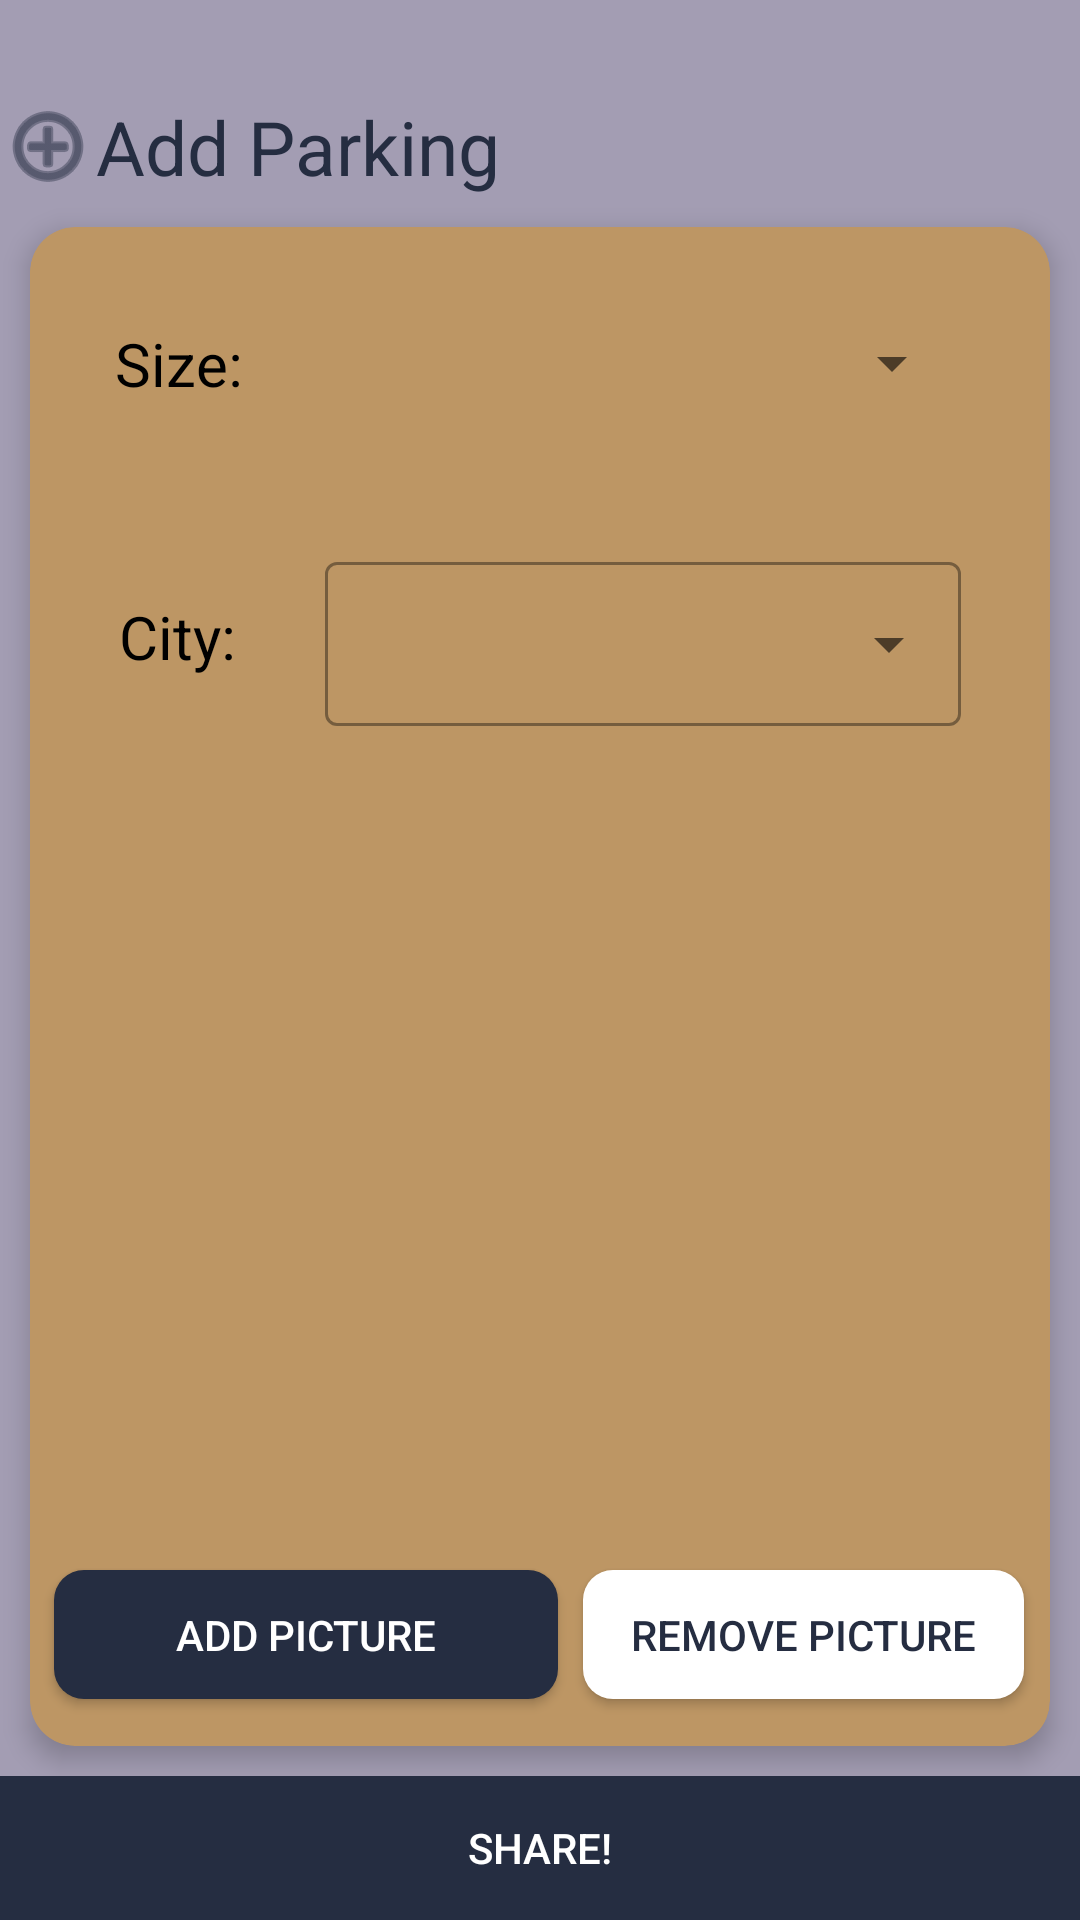

Android layout source for this screen:
<!-- AndroidManifest.xml: application theme Theme.WePark -->
<!-- res/layout/fragment_add_parking.xml -->
<?xml version="1.0" encoding="utf-8"?>
<LinearLayout xmlns:android="http://schemas.android.com/apk/res/android"
    xmlns:app="http://schemas.android.com/apk/res-auto"
    xmlns:tools="http://schemas.android.com/tools"
    android:layout_width="match_parent"
    android:layout_height="match_parent"
    android:background="@color/background"
    tools:context="fragments.mainFragments.AddParkingFragment">

    <androidx.constraintlayout.widget.ConstraintLayout
        android:layout_width="match_parent"
        android:layout_height="match_parent">

        <LinearLayout
            android:id="@+id/linearLayout"
            android:layout_width="match_parent"
            android:layout_height="wrap_content"
            app:layout_constraintTop_toTopOf="parent">

            <TextView
                android:id="@+id/textView3"
                android:layout_width="match_parent"
                android:layout_height="wrap_content"
                android:layout_marginTop="32dp"
                android:gravity="center_vertical"
                android:text="@string/add_parking"
                android:textColor="@color/primary"
                android:textSize="25dp"
                app:drawableLeftCompat="@android:drawable/ic_menu_add"
                app:drawableTint="@color/primary" />
        </LinearLayout>

        <LinearLayout xmlns:card_view="http://schemas.android.com/apk/res-auto"
            android:id="@+id/linearLayout2"
            android:layout_width="match_parent"
            android:layout_height="0dp"
            android:gravity="center"
            android:orientation="vertical"
            app:layout_constraintBottom_toTopOf="@+id/linearLayout3"
            app:layout_constraintTop_toBottomOf="@+id/linearLayout">

            <androidx.cardview.widget.CardView
                android:id="@+id/parkingCard"
                android:layout_width="match_parent"
                android:layout_height="match_parent"
                android:layout_margin="10dp"
                card_view:cardBackgroundColor="@color/secondary"
                card_view:cardCornerRadius="@dimen/radius_bg"
                card_view:cardElevation="5dp">

                <LinearLayout
                    android:layout_width="match_parent"
                    android:layout_height="match_parent"
                    android:gravity="center"
                    android:orientation="vertical">

                    <LinearLayout
                        android:layout_width="match_parent"
                        android:layout_height="wrap_content"
                        android:layout_weight="0.1"
                        android:gravity="center">

                        <View
                            android:layout_width="0dp"
                            android:layout_height="0dp"
                            android:layout_weight="0.3" />

                        <TextView
                            android:id="@+id/textView7"
                            android:layout_width="wrap_content"
                            android:layout_height="wrap_content"
                            android:text="Size:"
                            android:textColor="@android:color/black"
                            android:textSize="20dp"
                            app:layout_constraintStart_toStartOf="parent"
                            app:layout_constraintTop_toBottomOf="@+id/textView5" />

                        <View
                            android:layout_width="0dp"
                            android:layout_height="0dp"
                            android:layout_weight="0.3" />

                        <Spinner
                            android:id="@+id/sizespinner"
                            android:layout_width="212dp"
                            android:layout_height="60dp"
                            android:spinnerMode="dropdown" />

                        <View
                            android:layout_width="0dp"
                            android:layout_height="0dp"
                            android:layout_weight="0.3" />
                    </LinearLayout>

                    <LinearLayout
                        android:layout_width="match_parent"
                        android:layout_height="wrap_content"
                        android:layout_weight="0.1"
                        android:gravity="center">

                        <View
                            android:layout_width="0dp"
                            android:layout_height="0dp"
                            android:layout_weight="0.3" />

                        <TextView
                            android:id="@+id/textView4"
                            android:layout_width="wrap_content"
                            android:layout_height="wrap_content"
                            android:text="City:"
                            android:textColor="@android:color/black"
                            android:textSize="20dp" />

                        <View
                            android:layout_width="0dp"
                            android:layout_height="0dp"
                            android:layout_weight="0.3" />

                        <com.google.android.material.textfield.TextInputLayout
                            style="@style/Widget.MaterialComponents.TextInputLayout.OutlinedBox.Dense.ExposedDropdownMenu"
                            android:layout_width="212dp"
                            android:layout_height="60dp">

                            <AutoCompleteTextView
                                android:id="@+id/autoCompleteCity"
                                android:layout_width="match_parent"
                                android:layout_height="match_parent"
                                android:maxLines="1" />
                        </com.google.android.material.textfield.TextInputLayout>

                        <View
                            android:layout_width="0dp"
                            android:layout_height="0dp"
                            android:layout_weight="0.3" />
                    </LinearLayout>

                    <ImageView
                        android:id="@+id/imageView"
                        android:layout_width="match_parent"
                        android:layout_height="wrap_content"
                        android:layout_weight="0.8"
                        tools:src="@drawable/ic_baseline_account_circle_24" />

                    <LinearLayout
                        android:layout_width="match_parent"
                        android:layout_height="wrap_content"
                        android:layout_weight="0.1"
                        android:gravity="center">

                        <View
                            android:layout_width="0dp"
                            android:layout_height="0dp"
                            android:layout_weight="0.3" />

                        <Button
                            android:id="@+id/addImageButton"
                            android:layout_width="168dp"
                            android:layout_height="43dp"
                            android:background="@drawable/rounded_backgound_primary"
                            android:text="Add picture"
                            android:textColor="@android:color/white" />

                        <View
                            android:layout_width="0dp"
                            android:layout_height="0dp"
                            android:layout_weight="0.3" />

                        <Button
                            android:id="@+id/removeImageButton"
                            android:layout_width="147dp"
                            android:layout_height="43dp"
                            android:background="@drawable/rounded_white_backgound"
                            android:text="Remove Picture"
                            android:textColor="@color/primary" />

                        <View
                            android:layout_width="0dp"
                            android:layout_height="0dp"
                            android:layout_weight="0.3" />
                    </LinearLayout>
                </LinearLayout>
            </androidx.cardview.widget.CardView>
        </LinearLayout>

        <LinearLayout
            android:id="@+id/linearLayout3"
            android:layout_width="match_parent"
            android:layout_height="wrap_content"
            app:layout_constraintBottom_toBottomOf="parent">

            <Button
                android:id="@+id/addParkingButton"
                android:layout_width="match_parent"
                android:layout_height="match_parent"
                android:background="@color/primary"
                android:text="Share!"
                android:textColor="@android:color/white" />
        </LinearLayout>
    </androidx.constraintlayout.widget.ConstraintLayout>
</LinearLayout>
<!-- resources referenced by this layout -->
<resources>
  <color name="background">#a39db3</color>
  <color name="primary">#252d41</color>
  <color name="secondary">#bd9664</color>
  <dimen name="radius_bg">15sp</dimen>
  <!-- drawable rounded_backgound_primary (drawable) -->
  <?xml version="1.0" encoding="utf-8"?>
  <shape xmlns:android="http://schemas.android.com/apk/res/android">
      <solid android:color="@color/primary" />
      <corners
          android:radius="@dimen/radius_md" />
  </shape>
  <!-- drawable rounded_white_backgound (drawable) -->
  <?xml version="1.0" encoding="utf-8"?>
  <shape xmlns:android="http://schemas.android.com/apk/res/android">
      <solid android:color="@color/white" />
      <corners
          android:radius="@dimen/radius_md" />
  </shape>
  <string name="add_parking">Add Parking</string>
  <style name="Theme.WePark" parent="Theme.MaterialComponents.DayNight.NoActionBar.Bridge">
          
          
          <item name="android:statusBarColor">?attr/colorPrimaryVariant</item>
          
      </style>
  <dimen name="radius_md">10sp</dimen>
  <color name="white">#FFFFFF</color>
</resources>
